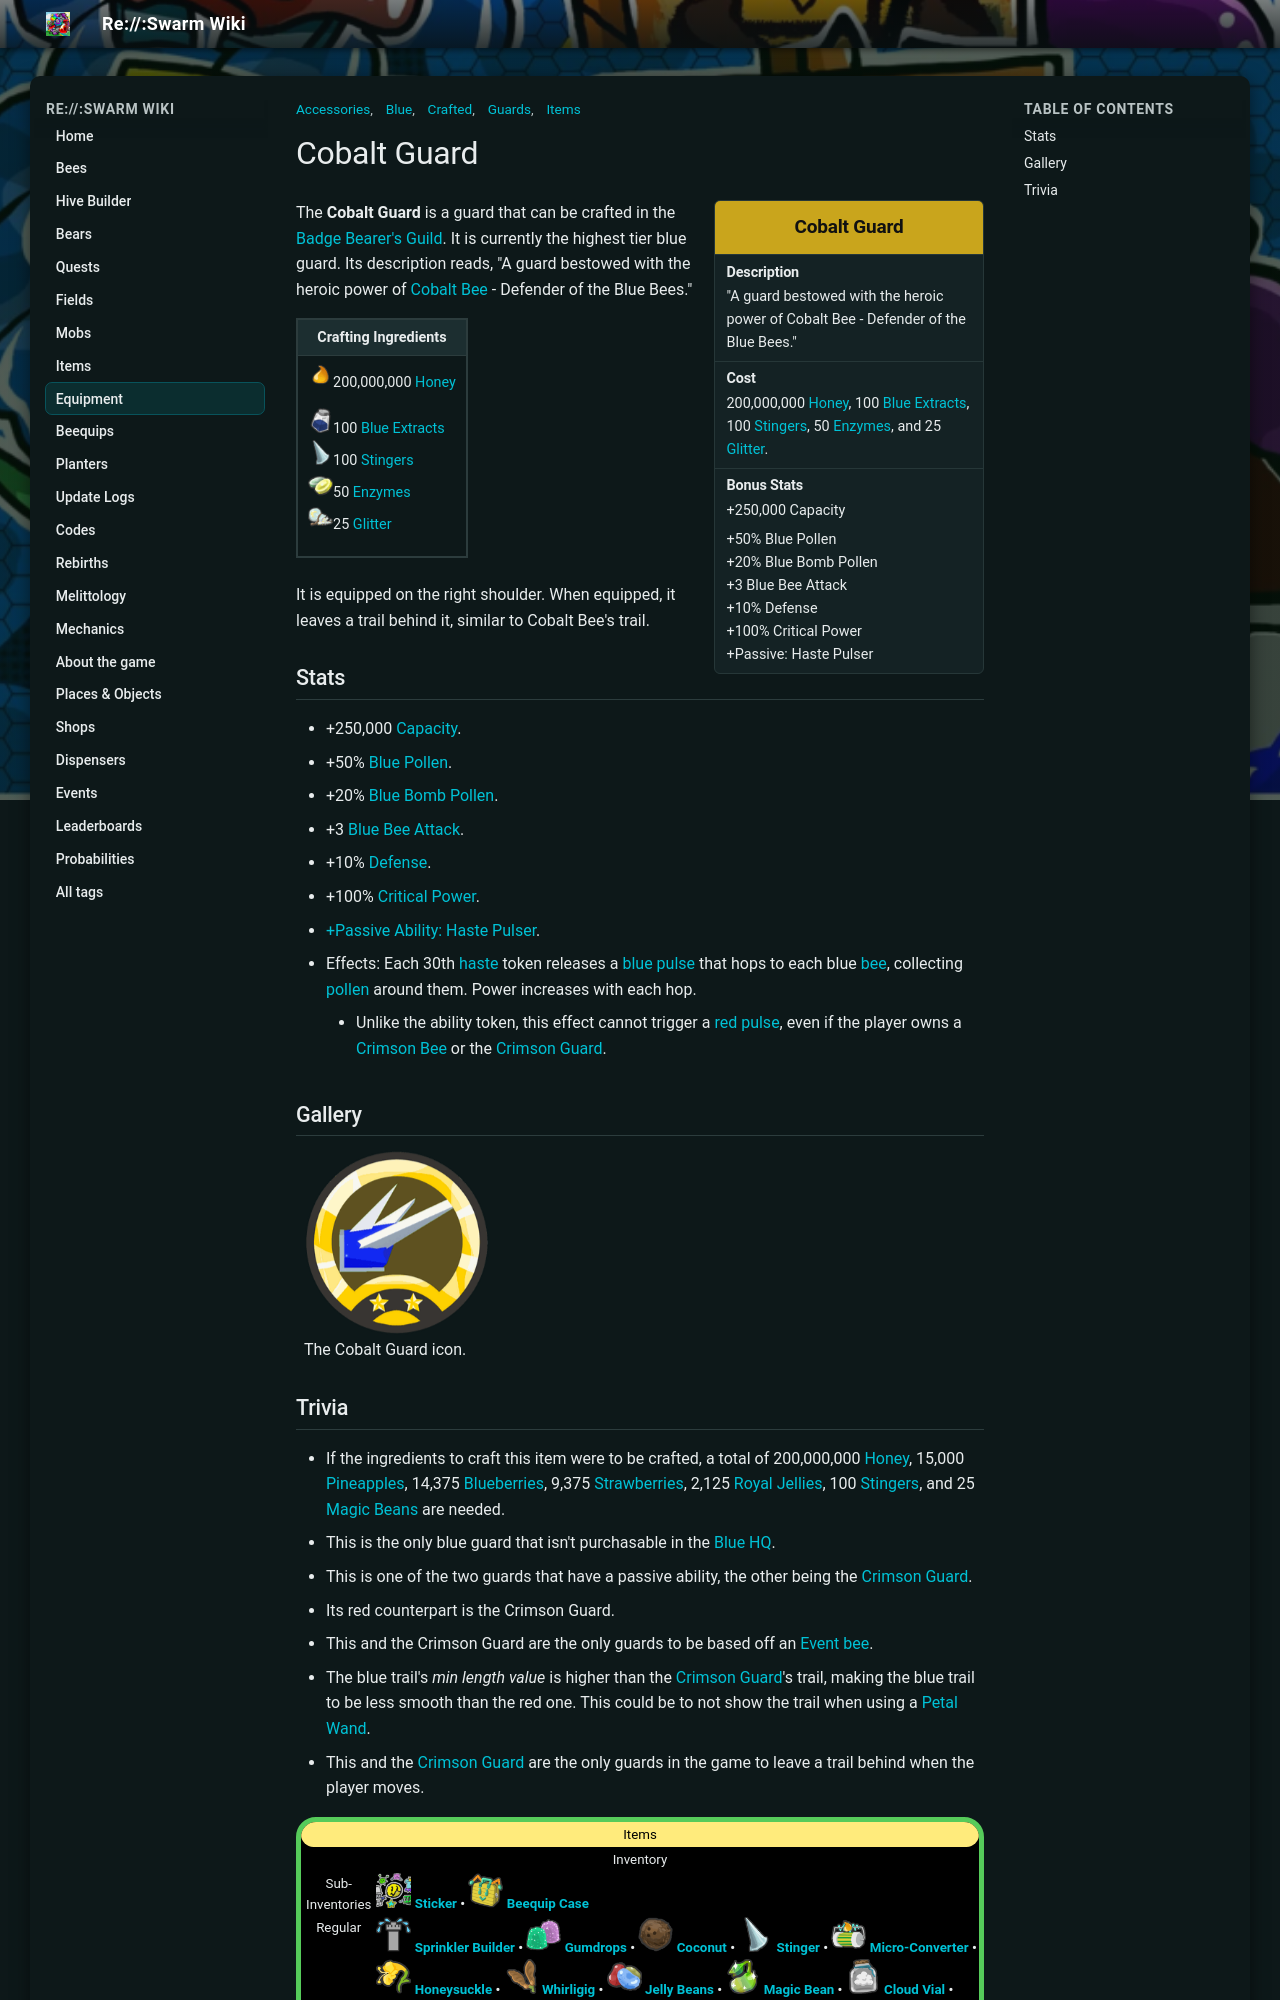

repository: JoaoFranciscoFE/reswarm-wiki · page: cobalt-guard.html · generator: mkdocs

---
title: "Cobalt Guard"
tags: ["Items", "Accessories", "Guards", "Crafted", "Blue"]
---

# Cobalt Guard

<aside class="portable-infobox pi-background pi-border-color pi-theme-wikia pi-layout-stacked" role="region">
<h2 class="pi-item pi-item-spacing pi-title pi-secondary-background" data-source="title1">Cobalt Guard</h2>
<div class="pi-item pi-data pi-item-spacing pi-border-color" data-source="description">
<h3 class="pi-data-label pi-secondary-font">Description</h3>
<div class="pi-data-value pi-font">"A guard bestowed with the heroic power of Cobalt Bee - Defender of the Blue Bees."</div>
</div>
<div class="pi-item pi-data pi-item-spacing pi-border-color" data-source="cost">
<h3 class="pi-data-label pi-secondary-font">Cost</h3>
<div class="pi-data-value pi-font">200,000,000 <a href="honey.html">Honey</a>, 100 <a href="blue-extract.html">Blue Extracts</a>, 100 <a href="stinger.html">Stingers</a>, 50 <a href="enzymes.html">Enzymes</a>, and 25 <a href="glitter.html">Glitter</a>.</div>
</div>
<div class="pi-item pi-data pi-item-spacing pi-border-color" data-source="stats">
<h3 class="pi-data-label pi-secondary-font">Bonus Stats</h3>
<div class="pi-data-value pi-font">+250,000 Capacity<br/><p>+50% Blue Pollen<br/>+20% Blue Bomb Pollen<br/>+3 Blue Bee Attack<br/>+10% Defense<br/>+100% Critical Power<br/>+Passive: Haste Pulser</p></div>
</div>
</aside>

The **Cobalt Guard** is a guard that can be crafted in the [Badge Bearer's Guild](badge-bearer-s-guild.md). It is currently the highest tier blue guard. Its description reads, "A guard bestowed with the heroic power of [Cobalt Bee](cobalt-bee.md) - Defender of the Blue Bees."

<table class="article-table">
<tbody><tr>
<th>Crafting Ingredients
</th></tr>
<tr>
<td><img alt="Honey" height="25" src="img/Honey.png" width="25"/>200,000,000 <a href="honey.html"><span class="color-template color-template-honey">Honey</span></a><br/>
<p><img alt="Blue Extract" height="25" src="img/Blue_Extract.png" width="25"/>100 <a href="blue-extract.html"><span class="color-template color-template-blue-extract color-template-background-clip">Blue Extracts</span></a><br/>
<img alt="Stinger" height="25" src="img/Stinger.png" width="25"/>100 <a href="stinger.html"><span class="color-template color-template-stinger color-template-background-clip">Stingers</span></a><br/>
<img alt="Enzymes" height="25" src="img/Enzymes.png" width="25"/>50 <a href="enzymes.html"><span class="color-template color-template-enzymes color-template-background-clip">Enzymes</span></a><br/>
<img alt="Glitter" height="25" src="img/Glitter.png" width="25"/>25 <a href="glitter.html"><span class="color-template color-template-glitter color-template-background-clip">Glitter</span></a>
</p>
</td></tr></tbody></table>

It is equipped on the right shoulder. When equipped, it leaves a trail behind it, similar to Cobalt Bee's trail.

## Stats

* +250,000 [Capacity](capacity.md).
* +50% [Blue Pollen](system-page.md#Blue_Pollen).
* +20% [Blue Bomb Pollen](system-page.md#Blue_Bomb_Pollen).
* +3 [Blue Bee Attack](system-page.md#Blue_Attack).
* +10% [Defense](system-page.md#Defense).
* +100% [Critical Power](critical-hits.md).
* [+Passive Ability: Haste Pulser](passive-abilities.md#Haste_Pulser).
  * Effects: Each 30th [haste](ability-tokens.md#Haste) token releases a [blue pulse](ability-tokens.md#Pulse) that hops to each blue [bee](bees.md), collecting [pollen](pollen.md) around them. Power increases with each hop.
    * Unlike the ability token, this effect cannot trigger a [red pulse](ability-tokens.md#Pulse), even if the player owns a [Crimson Bee](crimson-bee.md) or the [Crimson Guard](crimson-guard.md).

## Gallery

<div class="wikia-gallery wikia-gallery-caption-below wikia-gallery-position-left wikia-gallery-spacing-medium wikia-gallery-border-small wikia-gallery-captions-left wikia-gallery-caption-size-medium" data-seq-no="0" hash="d11d99f49fe05294a3af823bb798293a" id="gallery-0"><div class="wikia-gallery-caption"></div><div class="wikia-gallery-item" style="width:187px; "><div class="thumb" style="height:187px;"><div class="gallery-image-wrapper accent" id="Cobaltguardicon-png" style="position: relative; height:185px; width:185px;"><img alt="The Cobalt Guard icon." data-caption="The Cobalt Guard icon." data-image-key="Cobalt_Guard.png" data-image-name="Cobalt Guard.png" data-relevant="1" height="185" src="img/Cobalt_Guard.png" style="" title="Cobaltguardicon.png (274 KB)" width="185"/></div></div><div class="lightbox-caption" style="width:185px;">The Cobalt Guard icon.</div></div></div>
